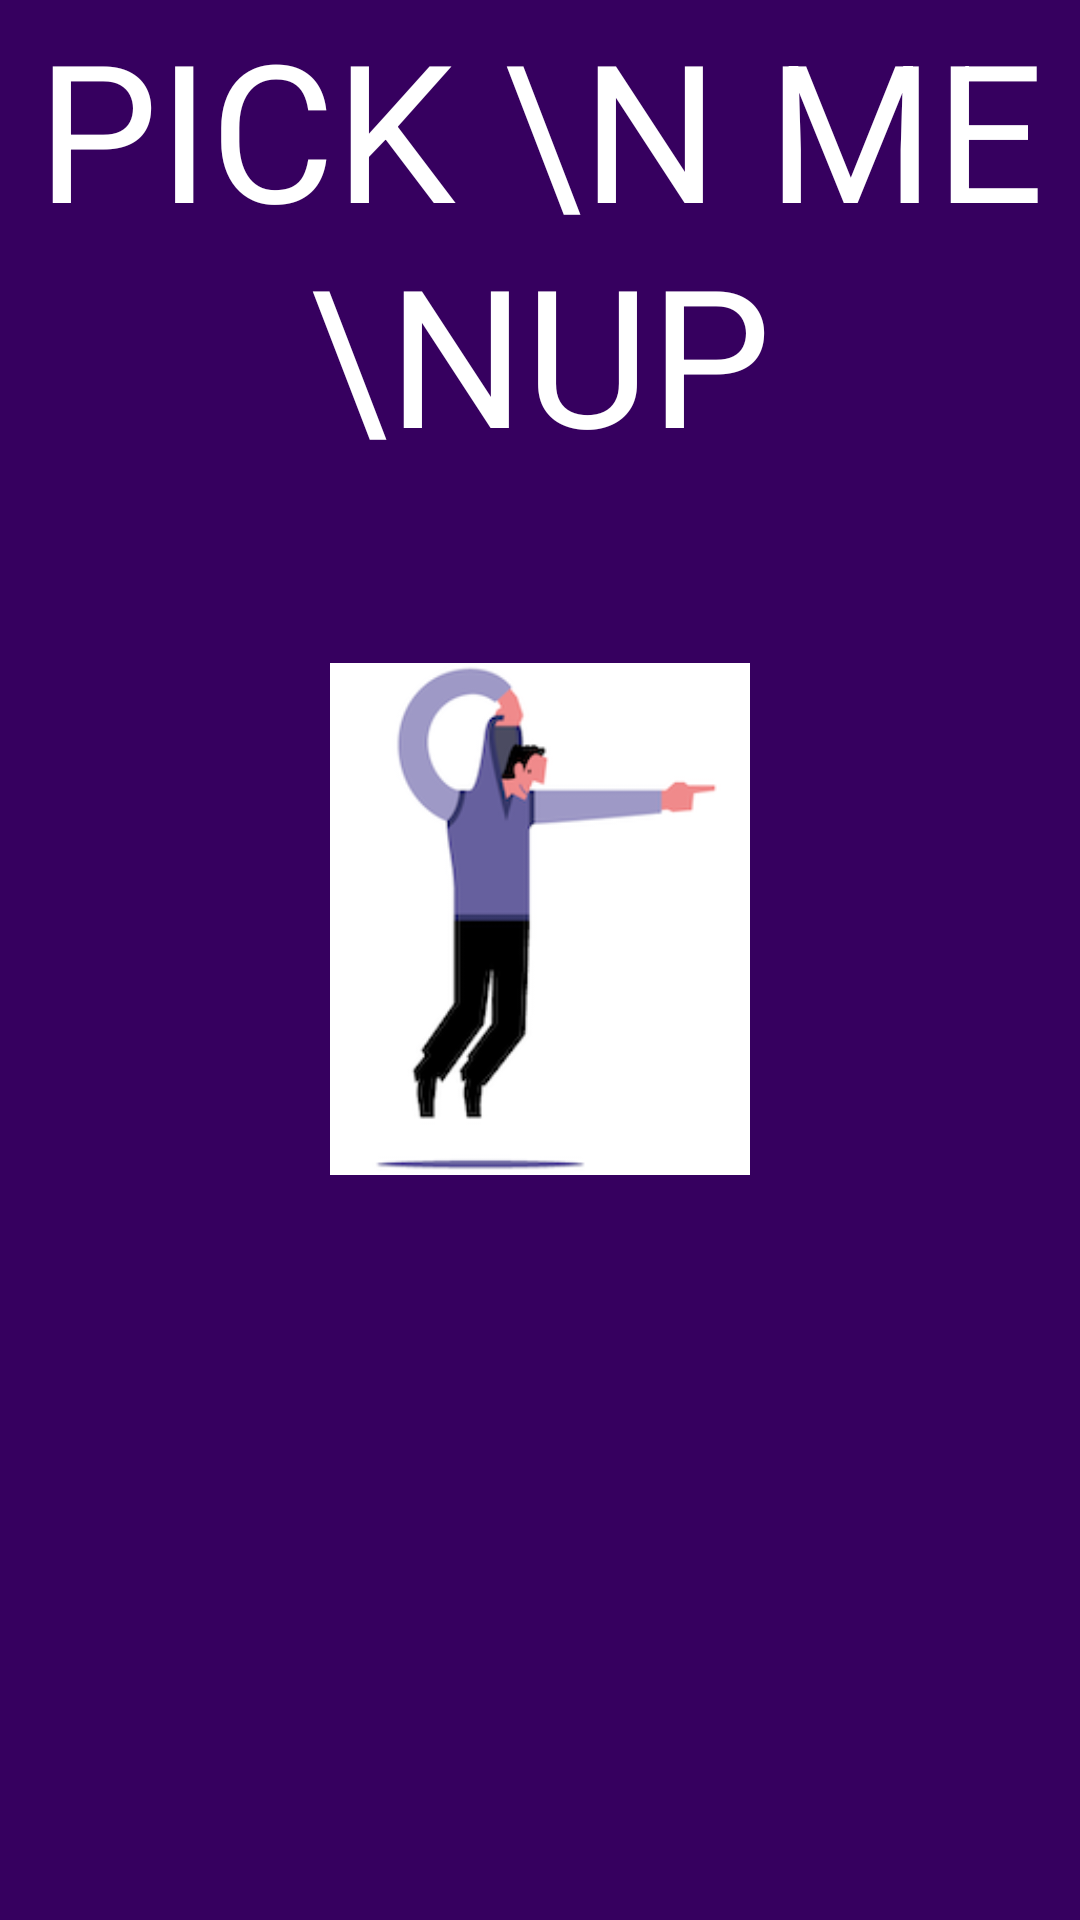

The Android layout XML behind this screen, and the referenced resources:
<!-- AndroidManifest.xml: application theme AppTheme -->
<!-- res/layout/activity_splash_screen.xml -->
<?xml version="1.0" encoding="utf-8"?>
<android.support.constraint.ConstraintLayout xmlns:android="http://schemas.android.com/apk/res/android"
    xmlns:app="http://schemas.android.com/apk/res-auto"
    xmlns:tools="http://schemas.android.com/tools"
    android:layout_width="match_parent"
    android:layout_height="match_parent"
    android:background="#36005F"
    android:id="@+id/splash_layout"
    tools:context=".activities.SplashScreenActivity">


    <TextView
        android:id="@+id/pick_me_up_splash_textview"
        android:layout_width="match_parent"
        android:layout_height="wrap_content"
        android:text="Pick \n Me \nUp"
        android:textColor="#FFF"
        android:textSize="64sp"
        android:textAllCaps="true"
        android:gravity="center_horizontal"
        app:layout_constraintTop_toTopOf="parent"
        app:layout_constraintLeft_toLeftOf="parent"
        app:layout_constraintRight_toRightOf="parent"
        app:layout_constraintBottom_toTopOf="@id/splash_screen_imageview"

        />

    <ImageView
        android:id="@+id/splash_screen_imageview"
        android:layout_width="140dp"
        android:layout_height="wrap_content"
        android:layout_marginTop="24dp"
        app:layout_constraintTop_toBottomOf="@id/pick_me_up_splash_textview"
        app:layout_constraintLeft_toLeftOf="parent"
        app:layout_constraintRight_toRightOf="parent"
        android:src="@drawable/selfmotivated"

        />

</android.support.constraint.ConstraintLayout>
<!-- resources referenced by this layout -->
<resources>
  <!-- drawable selfmotivated: png bitmap (drawable, 16033 bytes) -->
  <style name="AppTheme" parent="Theme.AppCompat.Light.DarkActionBar">
          
          <item name="colorPrimary">#673AB7</item>
          <item name="colorPrimaryDark">#36005F</item>
          <item name="colorAccent">#FFF</item>
          <item name="android:itemTextAppearance">@style/myCustomMenuTextAppearance</item>
          <item name="actionMenuTextAppearance">@style/MenuItemTextAppearance</item>
      </style>
  <style name="myCustomMenuTextAppearance" parent="@android:style/TextAppearance.Widget.IconMenu.Item">
          <item name="android:textColor">@color/colorPrimaryDark</item>
      </style>
  <style name="MenuItemTextAppearance" parent="@style/TextAppearance.AppCompat.Widget.ActionBar.Menu">
          <item name="textAllCaps">false</item>
      </style>
  <color name="colorPrimaryDark">#36005F</color>
</resources>
